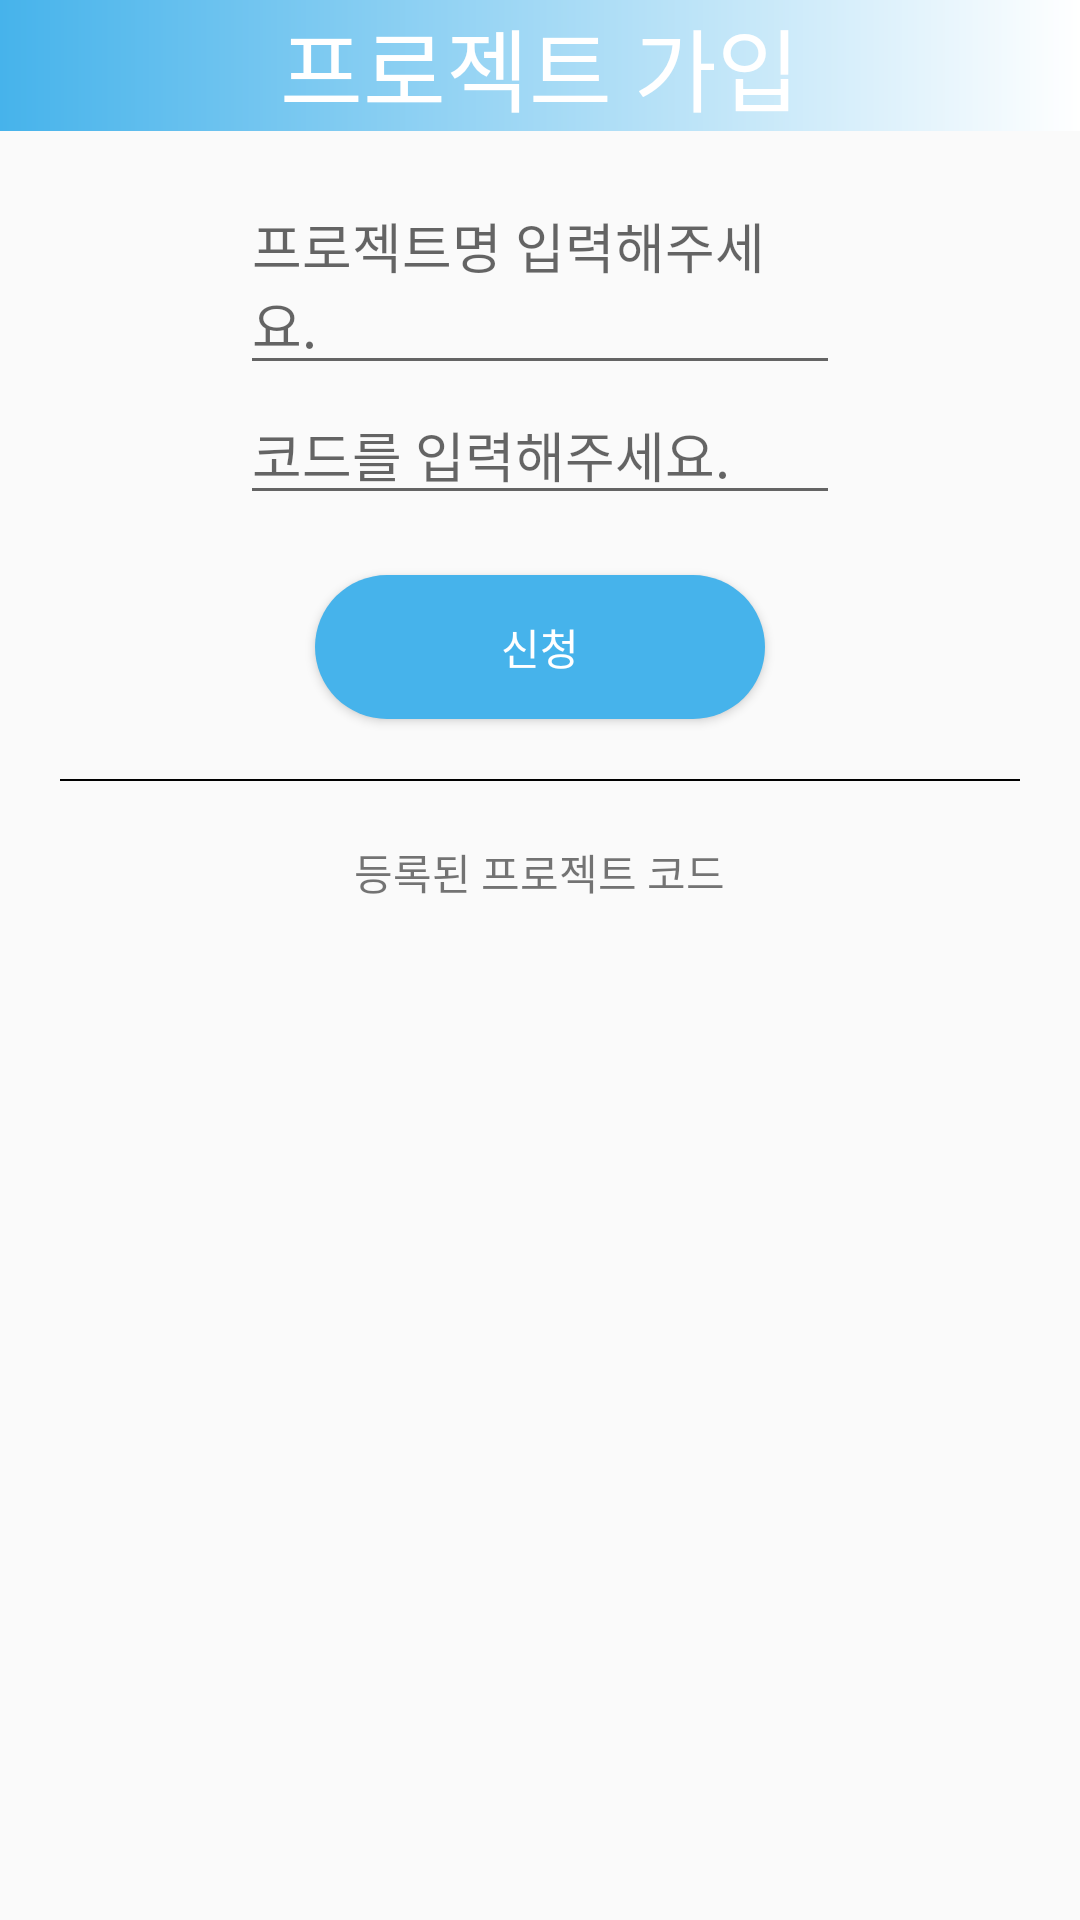

Produce the Android XML layout that renders to this screen, including the resource entries it uses.
<!-- AndroidManifest.xml: application theme AppTheme -->
<!-- res/layout/activity_projectcode.xml -->
<?xml version="1.0" encoding="utf-8"?>
<LinearLayout
    android:layout_width="match_parent"
    android:layout_height="match_parent"
    xmlns:android="http://schemas.android.com/apk/res/android"
    android:orientation="vertical"
    android:layout_margin="20dp">

    <TextView
        android:layout_width="match_parent"
        android:layout_height="wrap_content"
        android:textSize="30sp"
        android:gravity="center"
        android:layout_marginBottom="15dp"
        android:background="@drawable/gradation"
        android:textColor="#ffffff"
        android:text="프로젝트 가입"></TextView>

    <EditText
        android:id="@+id/codename"
        android:layout_gravity="center"
        android:layout_width="200dp"
        android:layout_height="wrap_content"
        android:hint="프로젝트명 입력해주세요."></EditText>

    <EditText
        android:id="@+id/codenum"
        android:layout_gravity="center"
        android:layout_width="200dp"
        android:layout_height="wrap_content"
        android:hint="코드를 입력해주세요."></EditText>

    <Button
        android:layout_marginTop="20dp"
        android:id="@+id/codeapply"
        android:layout_gravity="center"
        android:layout_width="150dp"
        android:layout_height="wrap_content"
        android:background="@drawable/buttonstyle"
        android:textColor="#ffffff"
        android:text="신청"></Button>
    <View
        android:layout_margin="20dp"
        android:layout_width="match_parent"
        android:layout_height="2px"
        android:background="#000000"></View>
    <TextView
        android:layout_width="wrap_content"
        android:layout_height="wrap_content"
        android:layout_gravity="center"
        android:text="등록된 프로젝트 코드"></TextView>
    <TextView
        android:id="@+id/codetest"
        android:text=""
        android:layout_gravity="center"
        android:layout_width="wrap_content"
        android:layout_height="wrap_content"></TextView>

</LinearLayout>
<!-- resources referenced by this layout -->
<resources>
  <!-- drawable buttonstyle (drawable-v24) -->
  <?xml version="1.0" encoding="utf-8"?>
  <selector xmlns:android="http://schemas.android.com/apk/res/android">
      <item>
          <shape android:shape="rectangle">
              <corners android:radius="100dp"/>
              <solid android:color="@color/encpcolors"></solid>
          </shape>
      </item>
  </selector>
  <!-- drawable gradation (drawable-v24) -->
  <?xml version="1.0" encoding="utf-8"?>
  <shape xmlns:android="http://schemas.android.com/apk/res/android">
      <gradient
          android:angle="180"
          android:startColor="#ffffff"
          android:endColor="#46B3EB">
  
      </gradient>
  </shape>
  <style name="AppTheme" parent="Theme.AppCompat.Light.DarkActionBar">
          
          <item name="colorPrimary">#46B3EB</item>
          <item name="colorPrimaryDark">#46B3EB</item>
          <item name="colorAccent">@color/colorAccent</item>
  
  
  
      </style>
  <color name="encpcolors">#46B3EB</color>
  <color name="colorAccent">#D81B60</color>
</resources>
